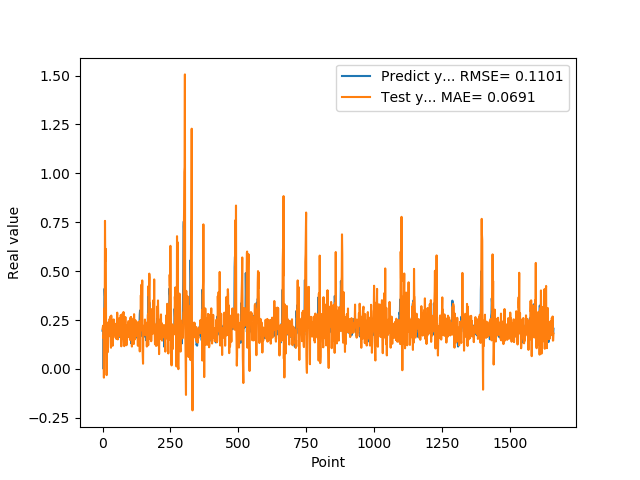

Values plotted in this chart, from the file beside it:
1.955727785830000398e-01, 2.045910899511714232e-01
1.954265981910000005e-01, 2.120959852732346163e-01
2.004670947789999880e-01, 2.214331459770874089e-01
2.029463946819999587e-01, 1.579729500250970919e-01
0.000000000000000000e+00, 1.717701330577273422e-01
1.862521618600000151e-01, -4.437516324611751051e-02
1.862153261900000301e-01, 3.096178827899371266e-01
4.038094580169999670e-01, 1.136928926839312487e-01
4.118085205549999461e-01, 1.935483234395517782e-01
3.743042349819999948e-01, 7.571287342043939717e-01
3.571429848669999685e-01, 5.516127154774385088e-01
2.572054266930000055e-01, 5.609334035845566779e-01
2.409307956699999753e-01, 6.138905649311833246e-01
2.253161966800000249e-01, 1.949730242984717976e-01
1.935185044999999937e-01, 1.167710080146598522e-01
1.787700653079999924e-01, -3.151503977421359071e-02
1.622045934200000150e-01, 2.378152853992751836e-01
1.761920750140000269e-01, 1.610544523112180382e-01
1.883655935530000325e-01, 9.434066509346082652e-02
1.861467957499999548e-01, 8.553241122207252967e-02
1.954913884399999968e-01, 2.074446634196423500e-01
1.954011768099999935e-01, 1.746129393385207063e-01
1.660518944260000185e-01, 2.071390377513554204e-01
1.907722949980000249e-01, 2.391176499824208546e-01
2.156041562559999625e-01, 1.919259535686108631e-01
1.898660957809999716e-01, 1.929205601008828208e-01
1.770474612709999895e-01, 2.558880711320046242e-01
2.001174986360000074e-01, 1.677390756356752499e-01
1.948629021640000125e-01, 1.818957271705793355e-01
1.922753006219999894e-01, 2.681594651553160791e-01
1.779100298880000042e-01, 1.445141072043074348e-01
1.810636967419999854e-01, 1.085111092076745526e-01
1.680064052340000114e-01, 2.729512005548641596e-01
1.635809391740000174e-01, 2.193713594741187878e-01
1.706920862200000111e-01, 2.004516170451072499e-01
1.916799396280000345e-01, 1.645811017906584073e-01
2.085516005749999957e-01, 2.367281226744452904e-01
2.058236002919999752e-01, 1.184284008240061026e-01
1.828240007160000513e-01, 1.374301387425571619e-01
1.857409924269999846e-01, 2.466378370162266853e-01
1.775099337099999841e-01, 1.601520249712655442e-01
1.752161234619999952e-01, 2.534323796443512800e-01
1.971126049759999999e-01, 2.146647197197203150e-01
1.845117062330000057e-01, 2.092764046962529711e-01
1.984785944219999987e-01, 2.014567368800740943e-01
2.143009155989999692e-01, 1.738008682532878046e-01
1.841159015890000139e-01, 2.085275000361712927e-01
2.104043960570000094e-01, 2.307359303705811548e-01
2.032361328599999739e-01, 2.083194581019080505e-01
2.088565975429999833e-01, 1.869143848130133401e-01
1.960448026660000231e-01, 2.287605736306715931e-01
1.900728046889999523e-01, 1.531117849167219214e-01
1.658952832220000062e-01, 1.975007087073153700e-01
1.872539073229999851e-01, 2.403094805484001506e-01
1.852532625200000171e-01, 2.880756079906613976e-01
1.799222826959999966e-01, 1.752776360060014638e-01
2.012764066460000223e-01, 1.512028671405101776e-01
1.978618204589999985e-01, 1.866326583970387976e-01
1.950792670250000027e-01, 1.793254674916734404e-01
1.711323857310000085e-01, 1.661485426939429411e-01
1.623787879939999901e-01, 1.752684972519186202e-01
... 1,599 more rows
